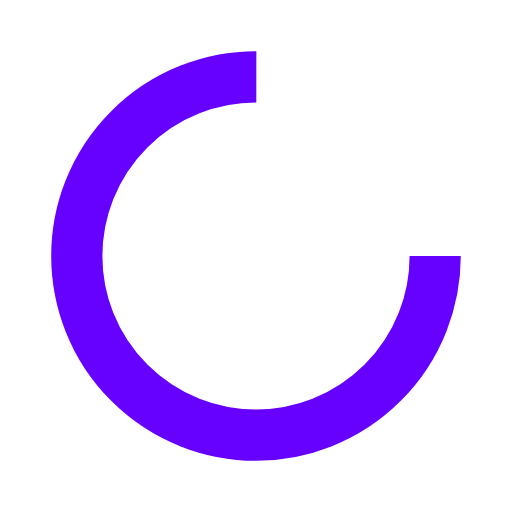
t = 0.00 s
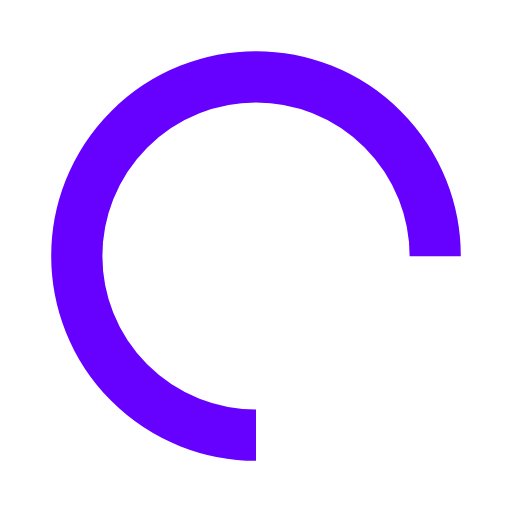
t = 0.25 s
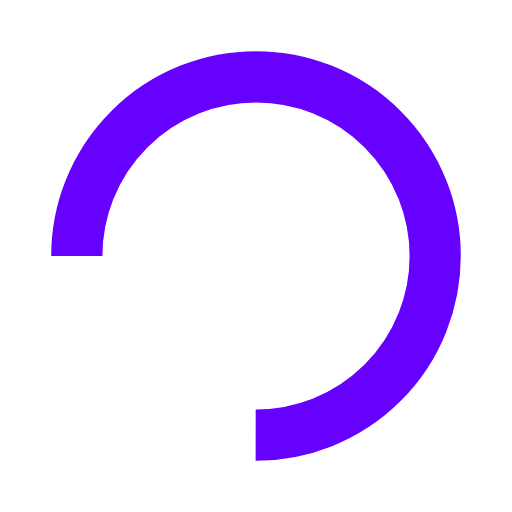
t = 0.50 s
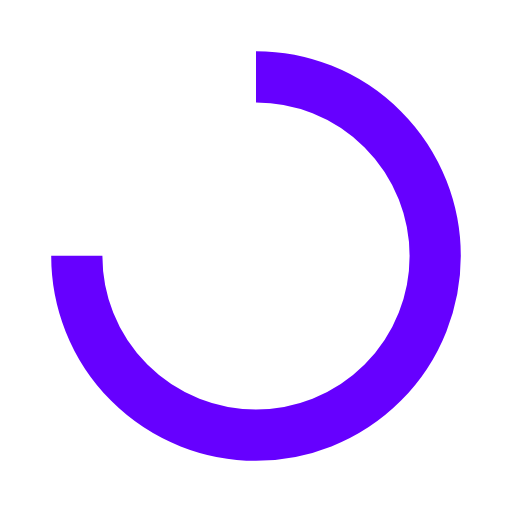
t = 0.75 s

The animated SVG that drew these frames (rendered in a browser with its animation timeline set to each time). Animation: 1 SMIL element (animateTransform=1); one cycle of 1.00 s, repeats indefinitely.

<svg xmlns="http://www.w3.org/2000/svg" viewBox="0 0 100 100" preserveAspectRatio="xMidYMid" width="200" height="200" style="shape-rendering: auto; display: block; background: rgb(255, 255, 255);" xmlns:xlink="http://www.w3.org/1999/xlink"><g><circle stroke-dasharray="164.93361431346415 56.97787143782138" r="35" stroke-width="10" stroke="#6600ff" fill="none" cy="50" cx="50">
  <animateTransform keyTimes="0;1" values="0 50 50;360 50 50" dur="1s" repeatCount="indefinite" type="rotate" attributeName="transform"></animateTransform>
</circle><g></g></g><!-- [ldio] generated by https://loading.io --></svg>